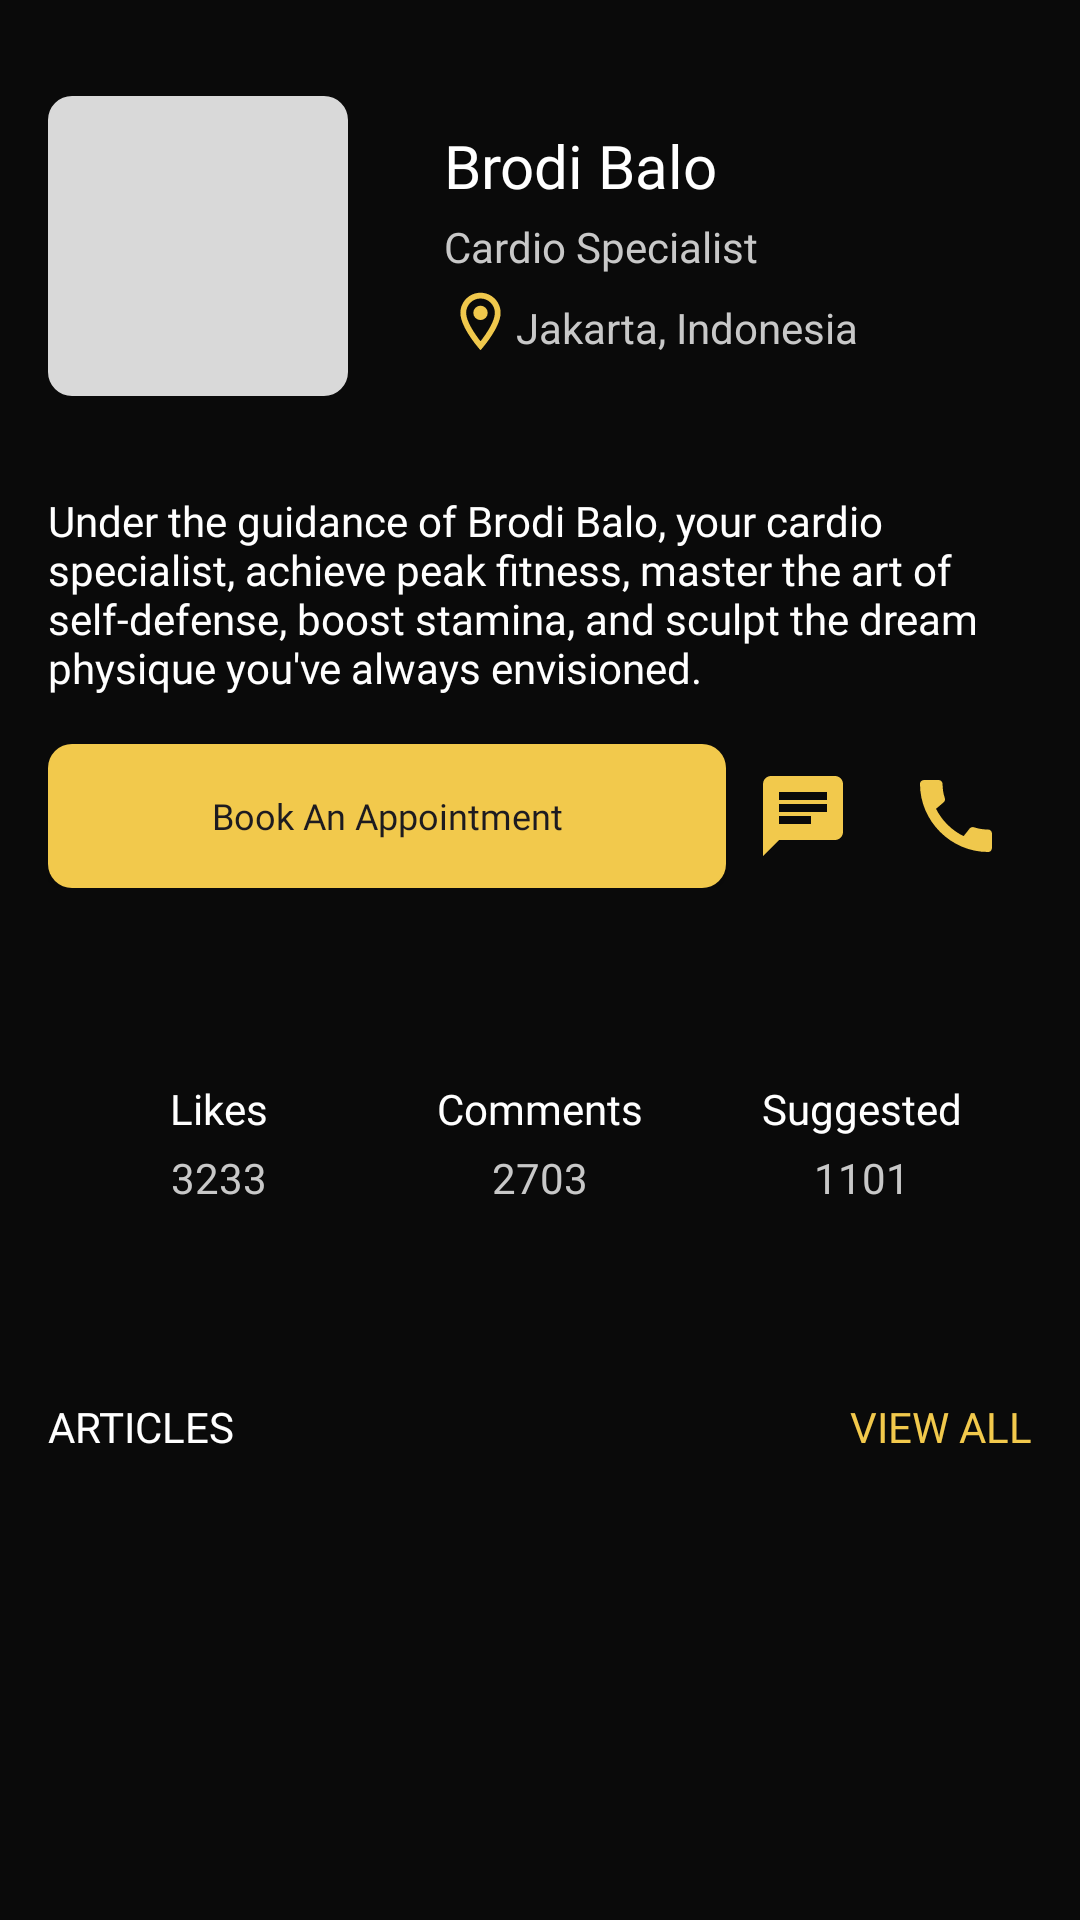

The Android layout XML behind this screen, and the referenced resources:
<!-- AndroidManifest.xml: application theme Theme.GymGuide -->
<!-- res/layout/activity_detail_trainer.xml -->
<?xml version="1.0" encoding="utf-8"?>
<androidx.constraintlayout.widget.ConstraintLayout xmlns:android="http://schemas.android.com/apk/res/android"
    xmlns:app="http://schemas.android.com/apk/res-auto"
    xmlns:tools="http://schemas.android.com/tools"
    android:background="@color/black"
    android:layout_width="match_parent"
    android:layout_height="match_parent"
    tools:context=".ui.DetailTrainerActivity">

    <ImageView
        android:id="@+id/imageView15"
        android:layout_width="0dp"
        android:layout_height="0dp"
        android:alpha="0"
        app:layout_constraintBottom_toBottomOf="parent"
        app:layout_constraintEnd_toEndOf="parent"
        app:layout_constraintHorizontal_bias="1.0"
        app:layout_constraintStart_toStartOf="parent"
        app:layout_constraintTop_toTopOf="parent"
        app:layout_constraintVertical_bias="1.0"
        app:srcCompat="@drawable/reference_detail_trainer" />

    <com.google.android.material.imageview.ShapeableImageView
        android:id="@+id/iv_trainer_image"
        android:layout_width="100dp"
        android:layout_height="100dp"
        android:layout_marginStart="16dp"
        android:layout_marginTop="32dp"
        android:scaleType="centerCrop"
        app:layout_constraintStart_toStartOf="parent"
        app:layout_constraintTop_toTopOf="parent"
        app:shapeAppearanceOverlay="@style/roundedImageView"
        app:srcCompat="@drawable/sample_classify_output" />

    <TextView
        android:id="@+id/textView26"
        android:layout_width="wrap_content"
        android:layout_height="wrap_content"
        android:layout_marginStart="32dp"
        android:fontFamily="@font/roboto"
        android:text="Cardio Specialist"
        android:textColor="@color/grey_text"
        app:layout_constraintBottom_toBottomOf="@+id/iv_trainer_image"
        app:layout_constraintStart_toEndOf="@+id/iv_trainer_image"
        app:layout_constraintTop_toTopOf="@+id/iv_trainer_image" />

    <TextView
        android:id="@+id/tv_trainer_name"
        android:layout_width="wrap_content"
        android:layout_height="wrap_content"
        android:layout_marginBottom="4dp"
        android:fontFamily="@font/roboto_bold"
        android:text="Brodi Balo"
        android:textColor="@color/white"
        android:textSize="20sp"
        app:layout_constraintBottom_toTopOf="@+id/textView26"
        app:layout_constraintStart_toStartOf="@+id/textView26" />

    <LinearLayout
        android:layout_width="wrap_content"
        android:layout_height="wrap_content"
        android:layout_marginTop="4dp"
        app:layout_constraintStart_toStartOf="@+id/textView26"
        app:layout_constraintTop_toBottomOf="@+id/textView26"
        android:orientation="horizontal">

        <ImageView
            android:layout_width="match_parent"
            android:layout_height="match_parent"
            android:src="@drawable/outline_location_on_24" />

        <TextView
            android:id="@+id/tv_trainer_location"
            android:layout_width="wrap_content"
            android:layout_height="wrap_content"
            android:layout_marginTop="4dp"
            android:text="Jakarta, Indonesia"
            android:textColor="@color/grey_text" />
    </LinearLayout>

    <TextView
        android:id="@+id/tv_trainer_description"
        android:layout_width="0dp"
        android:layout_height="wrap_content"
        android:layout_marginStart="16dp"
        android:layout_marginTop="32dp"
        android:layout_marginEnd="16dp"
        android:fontFamily="@font/roboto"
        android:text="Under the guidance of Brodi Balo, your cardio specialist, achieve peak fitness, master the art of self-defense, boost stamina, and sculpt the dream physique you've always envisioned."
        android:textColor="@color/white"
        app:layout_constraintEnd_toEndOf="parent"
        app:layout_constraintStart_toStartOf="parent"
        app:layout_constraintTop_toBottomOf="@+id/iv_trainer_image" />

    <LinearLayout
        android:id="@+id/linearLayout4"
        android:layout_width="0dp"
        android:layout_height="wrap_content"
        android:layout_marginStart="16dp"
        android:layout_marginTop="16dp"
        android:layout_marginEnd="16dp"
        android:weightSum="12"
        app:layout_constraintEnd_toEndOf="parent"
        app:layout_constraintStart_toStartOf="parent"
        app:layout_constraintTop_toBottomOf="@+id/tv_trainer_description">

        <androidx.appcompat.widget.AppCompatButton
            android:id="@+id/button_appointment"
            android:layout_width="wrap_content"
            android:layout_height="wrap_content"
            android:layout_weight="10"
            android:background="@drawable/button_rectangle_background"
            android:fontFamily="@font/roboto_bold"
            android:letterSpacing="0"
            android:text="Book An Appointment"
            android:textAllCaps="false"
            android:textSize="12sp" />

        <ImageView
            android:id="@+id/button_chat"
            android:layout_width="wrap_content"
            android:layout_height="match_parent"
            android:layout_weight="1"
            android:padding="8dp"
            android:src="@drawable/baseline_chat_24_yellow" />

        <ImageView
            android:layout_width="wrap_content"
            android:layout_height="match_parent"
            android:layout_weight="1"
            android:padding="8dp"
            android:src="@drawable/baseline_call_24" />

    </LinearLayout>

    <TextView
        android:id="@+id/textView33"
        android:layout_width="wrap_content"
        android:layout_height="wrap_content"
        android:layout_marginTop="64dp"
        android:fontFamily="@font/roboto_medium"
        android:text="Comments"
        android:textColor="@color/white"
        app:layout_constraintEnd_toEndOf="parent"
        app:layout_constraintStart_toStartOf="parent"
        app:layout_constraintTop_toBottomOf="@+id/linearLayout4" />

    <TextView
        android:id="@+id/textView34"
        android:layout_width="wrap_content"
        android:layout_height="wrap_content"
        android:layout_marginTop="4dp"
        android:fontFamily="@font/roboto_medium"
        android:text="2703"
        android:textColor="@color/grey_text"
        app:layout_constraintEnd_toEndOf="@+id/textView33"
        app:layout_constraintStart_toStartOf="@+id/textView33"
        app:layout_constraintTop_toBottomOf="@+id/textView33" />

    <TextView
        android:id="@+id/textView35"
        android:layout_width="wrap_content"
        android:layout_height="wrap_content"
        android:fontFamily="@font/roboto_medium"
        android:text="Likes"
        android:textColor="@color/white"
        android:textSize="14sp"
        app:layout_constraintEnd_toStartOf="@+id/textView33"
        app:layout_constraintStart_toStartOf="parent"
        app:layout_constraintTop_toTopOf="@+id/textView33" />

    <TextView
        android:id="@+id/textView36"
        android:layout_width="wrap_content"
        android:layout_height="wrap_content"
        android:layout_marginTop="4dp"
        android:fontFamily="@font/roboto_medium"
        android:text="3233"
        android:textColor="@color/grey_text"
        app:layout_constraintEnd_toEndOf="@+id/textView35"
        app:layout_constraintStart_toStartOf="@+id/textView35"
        app:layout_constraintTop_toBottomOf="@+id/textView35" />

    <TextView
        android:id="@+id/textView37"
        android:layout_width="wrap_content"
        android:layout_height="wrap_content"
        android:fontFamily="@font/roboto_medium"
        android:text="Suggested"
        android:textColor="@color/white"
        app:layout_constraintEnd_toEndOf="parent"
        app:layout_constraintStart_toEndOf="@+id/textView33"
        app:layout_constraintTop_toTopOf="@+id/textView33" />

    <TextView
        android:id="@+id/textView38"
        android:layout_width="wrap_content"
        android:layout_height="wrap_content"
        android:layout_marginTop="4dp"
        android:fontFamily="@font/roboto_medium"
        android:text="1101"
        android:textColor="@color/grey_text"
        app:layout_constraintEnd_toEndOf="@+id/textView37"
        app:layout_constraintStart_toStartOf="@+id/textView37"
        app:layout_constraintTop_toBottomOf="@+id/textView37" />

    <TextView
        android:id="@+id/textView39"
        android:layout_width="wrap_content"
        android:layout_height="wrap_content"
        android:layout_marginStart="16dp"
        android:layout_marginTop="64dp"
        android:fontFamily="@font/roboto_medium"
        android:text="ARTICLES"
        android:textColor="@color/white"
        app:layout_constraintStart_toStartOf="parent"
        app:layout_constraintTop_toBottomOf="@+id/textView34" />

    <TextView
        android:id="@+id/textView40"
        android:layout_width="wrap_content"
        android:layout_height="wrap_content"
        android:layout_marginTop="64dp"
        android:layout_marginEnd="16dp"
        android:fontFamily="@font/roboto_medium"
        android:text="VIEW ALL"
        android:textColor="@color/yellow_menu"
        app:layout_constraintEnd_toEndOf="parent"
        app:layout_constraintTop_toBottomOf="@+id/textView34" />

    <androidx.recyclerview.widget.RecyclerView
        android:id="@+id/rv_article"
        android:layout_width="match_parent"
        android:layout_height="wrap_content"
        android:layout_marginTop="16dp"
        app:layout_constraintEnd_toEndOf="parent"
        app:layout_constraintStart_toStartOf="parent"
        app:layout_constraintTop_toBottomOf="@+id/textView39"
        tools:listitem="@layout/item_article" />


</androidx.constraintlayout.widget.ConstraintLayout>
<!-- res/layout/item_article.xml (included above) -->
<androidx.constraintlayout.widget.ConstraintLayout xmlns:android="http://schemas.android.com/apk/res/android"
    xmlns:app="http://schemas.android.com/apk/res-auto"
    xmlns:tools="http://schemas.android.com/tools"
    android:layout_width="match_parent"
    android:layout_height="wrap_content"
    android:layout_marginBottom="16dp"
    android:paddingVertical="10dp"
    android:background="@color/black">

    <com.google.android.material.imageview.ShapeableImageView
        android:id="@+id/iv_article"
        android:layout_width="75dp"
        android:layout_height="75dp"
        android:layout_marginStart="16dp"
        android:src="@drawable/sample_dumbbell"
        android:scaleType="centerCrop"
        app:layout_constraintBottom_toBottomOf="parent"
        app:layout_constraintStart_toStartOf="parent"
        app:layout_constraintTop_toTopOf="parent"
        app:shapeAppearance="@style/roundedImageView"
        />

    <LinearLayout
        android:id="@+id/linearLayout"
        android:layout_width="0dp"
        android:layout_height="match_parent"
        android:layout_gravity="center"
        android:layout_marginStart="16dp"
        android:layout_marginEnd="16dp"
        android:orientation="vertical"
        app:layout_constraintEnd_toEndOf="parent"
        app:layout_constraintStart_toEndOf="@+id/iv_article">

        <TextView
            android:id="@+id/tv_article_name"
            android:layout_width="match_parent"
            android:layout_height="wrap_content"
            android:layout_marginTop="4dp"
            android:layout_marginBottom="8dp"
            android:lines="1"
            android:ellipsize="end"
            android:fontFamily="@font/roboto_medium"
            android:text="Ade Rai"
            android:textColor="@color/white"
            android:textSize="16sp" />

        <TextView
            android:id="@+id/tv_article_desc"
            android:layout_width="match_parent"
            android:layout_height="wrap_content"
            android:ellipsize="end"
            android:fontFamily="@font/roboto"
            android:lines="2"
            android:text="@string/ipsum"
            android:textColor="@color/grey_text"
            android:textSize="14sp" />

    </LinearLayout>



</androidx.constraintlayout.widget.ConstraintLayout>
<!-- resources referenced by this layout -->
<resources>
  <color name="black">#0A0A0A</color>
  <color name="grey_text">#C8C8C8</color>
  <color name="white">#FFFFFFFF</color>
  <color name="yellow_menu">#F2C94C</color>
  <!-- drawable baseline_call_24 (drawable) -->
  <vector android:height="24dp" android:tint="#F0C84C"
      android:viewportHeight="24" android:viewportWidth="24"
      android:width="24dp" xmlns:android="http://schemas.android.com/apk/res/android">
      <path android:fillColor="@android:color/white" android:pathData="M20.01,15.38c-1.23,0 -2.42,-0.2 -3.53,-0.56 -0.35,-0.12 -0.74,-0.03 -1.01,0.24l-1.57,1.97c-2.83,-1.35 -5.48,-3.9 -6.89,-6.83l1.95,-1.66c0.27,-0.28 0.35,-0.67 0.24,-1.02 -0.37,-1.11 -0.56,-2.3 -0.56,-3.53 0,-0.54 -0.45,-0.99 -0.99,-0.99H4.19C3.65,3 3,3.24 3,3.99 3,13.28 10.73,21 20.01,21c0.71,0 0.99,-0.63 0.99,-1.18v-3.45c0,-0.54 -0.45,-0.99 -0.99,-0.99z"/>
  </vector>
  <!-- drawable baseline_chat_24_yellow (drawable) -->
  <vector android:autoMirrored="true" android:height="24dp"
      android:tint="@color/yellow_menu" android:viewportHeight="24"
      android:viewportWidth="24" android:width="24dp" xmlns:android="http://schemas.android.com/apk/res/android">
      <path android:fillColor="@android:color/white" android:pathData="M20,2L4,2c-1.1,0 -1.99,0.9 -1.99,2L2,22l4,-4h14c1.1,0 2,-0.9 2,-2L22,4c0,-1.1 -0.9,-2 -2,-2zM6,9h12v2L6,11L6,9zM14,14L6,14v-2h8v2zM18,8L6,8L6,6h12v2z"/>
  </vector>
  <!-- drawable button_rectangle_background (drawable) -->
  <?xml version="1.0" encoding="utf-8"?>
  <shape android:shape="rectangle"
      xmlns:android="http://schemas.android.com/apk/res/android">
  
      <corners
          android:radius="8dp"/>
      <solid
          android:color="@color/yellow_menu"/>
  </shape>
  <!-- drawable outline_location_on_24 (drawable) -->
  <vector android:height="24dp" android:tint="#F0C84C"
      android:viewportHeight="24" android:viewportWidth="24"
      android:width="24dp" xmlns:android="http://schemas.android.com/apk/res/android">
      <path android:fillColor="@android:color/white" android:pathData="M12,2C8.13,2 5,5.13 5,9c0,5.25 7,13 7,13s7,-7.75 7,-13c0,-3.87 -3.13,-7 -7,-7zM7,9c0,-2.76 2.24,-5 5,-5s5,2.24 5,5c0,2.88 -2.88,7.19 -5,9.88C9.92,16.21 7,11.85 7,9z"/>
      <path android:fillColor="@android:color/white" android:pathData="M12,9m-2.5,0a2.5,2.5 0,1 1,5 0a2.5,2.5 0,1 1,-5 0"/>
  </vector>
  <!-- drawable reference_detail_trainer: png bitmap (drawable, 76415 bytes) -->
  <!-- drawable sample_classify_output: png bitmap (drawable, 378 bytes) -->
  <string name="ipsum">Vel risus commodo viverra maecenas accumsan lacus. Nisl pretium fusce id velit ut tortor. Vel risus commodo viverra maecenas accumsan lacus. Nisl pretium fusce id velit ut tortor. Vel risus commodo viverra maecenas accumsan lacus. Nisl pretium fusce id velit ut tortor.</string>
  <style name="roundedImageView">
          <item name="cornerFamily">rounded</item>
          <item name="cornerSize">8dp</item>
      </style>
  <style name="Theme.GymGuide" parent="Base.Theme.GymGuide" />
  <style name="Base.Theme.GymGuide" parent="Theme.Material3.DayNight.NoActionBar">
          
           <item name="colorPrimary">@color/yellow_menu</item>
      </style>
</resources>
